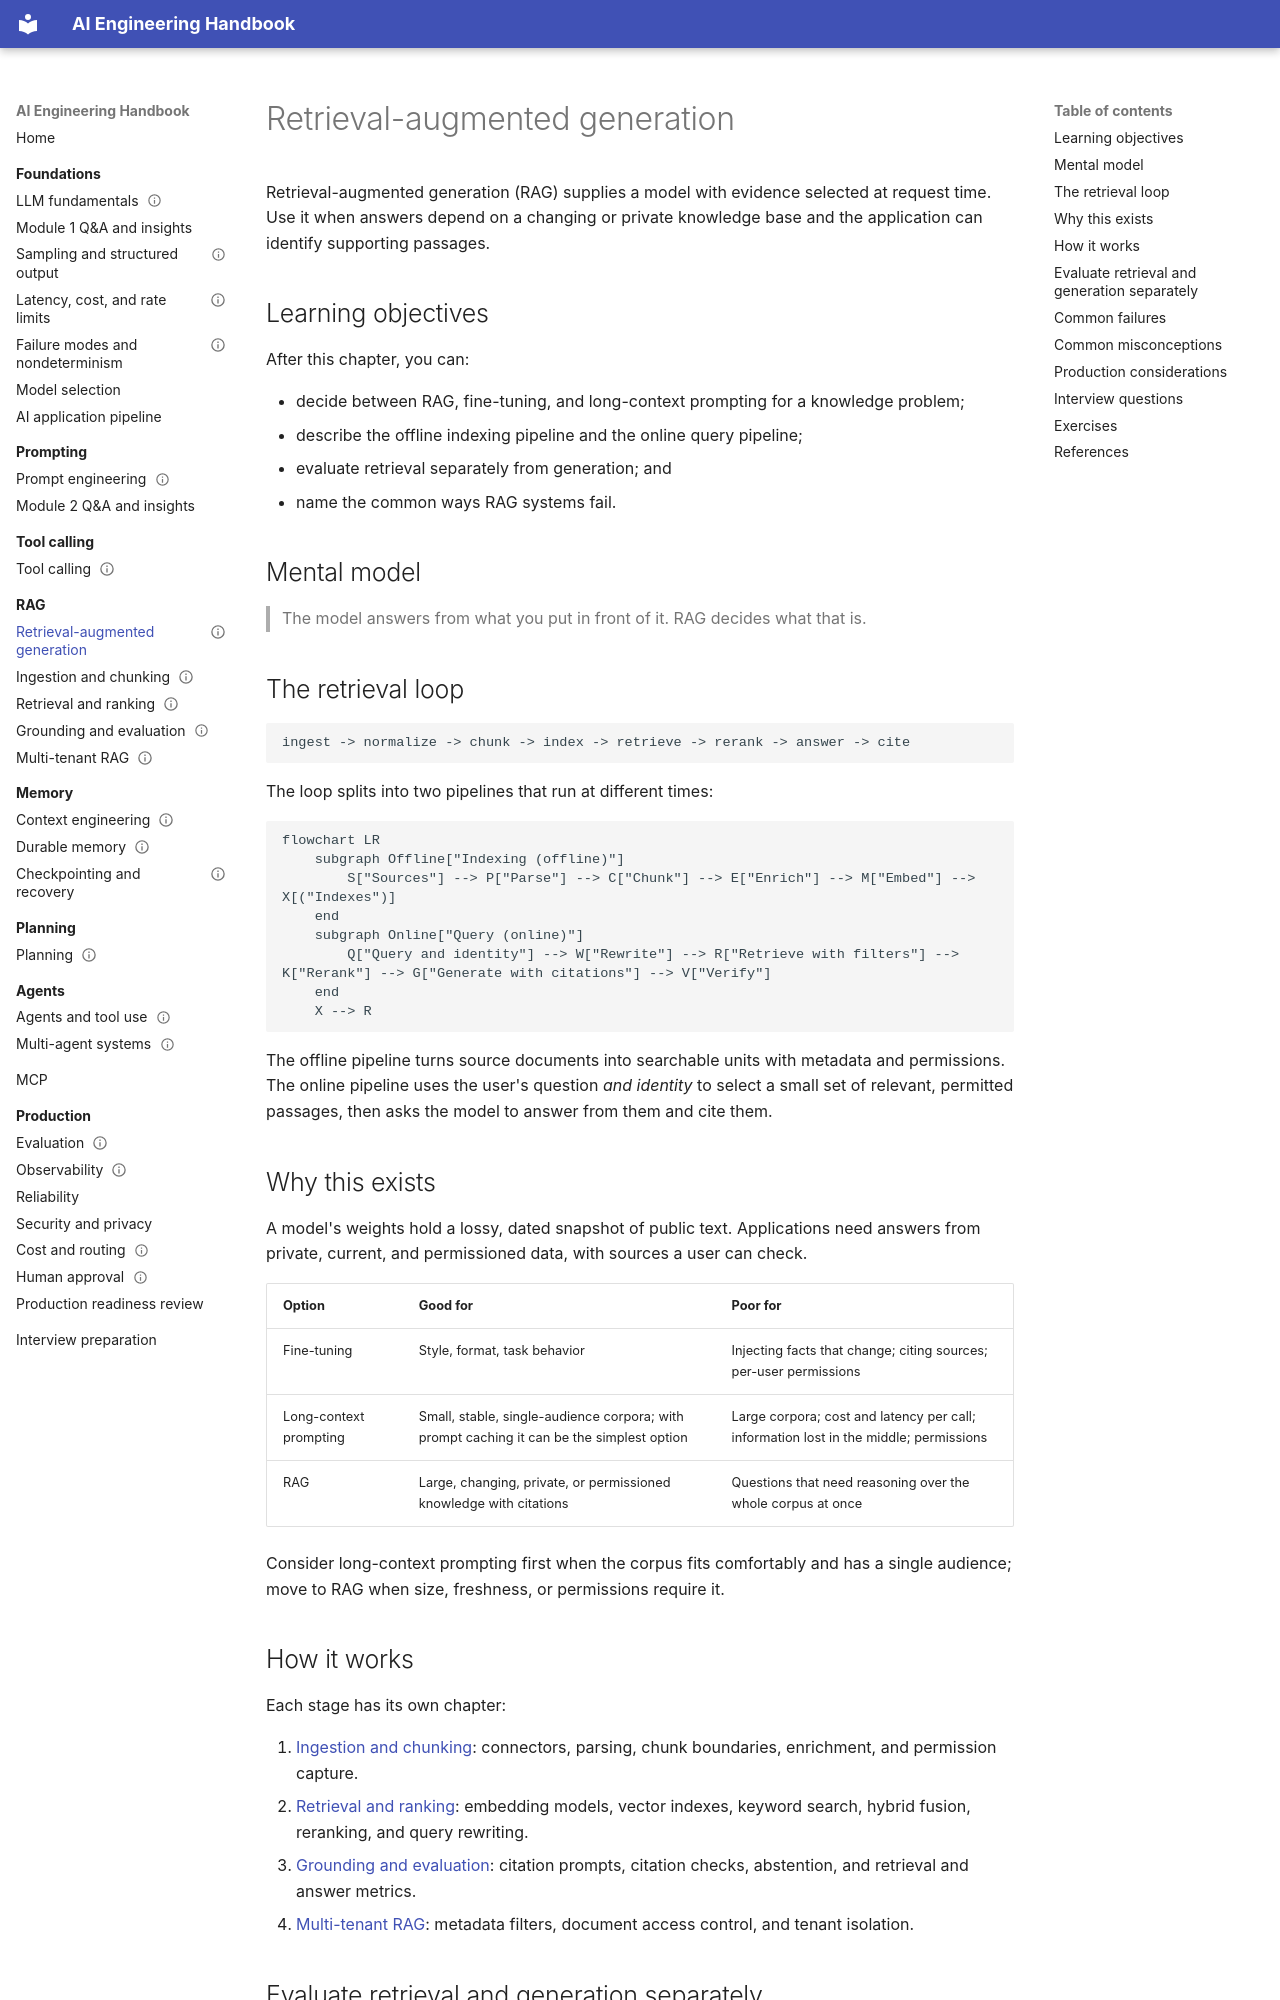

repository: Sourabhchrs93/ai-engineering-handbook · page: rag/retrieval-augmented-generation/index.html · generator: mkdocs

---
title: Retrieval-augmented generation
prerequisites:
  - LLM fundamentals
  - Prompt engineering and in-context learning
next:
  - Ingestion and chunking
difficulty: intermediate
status: draft
---

# Retrieval-augmented generation

Retrieval-augmented generation (RAG) supplies a model with evidence selected at request time. Use it when answers depend on a changing or private knowledge base and the application can identify supporting passages.

## Learning objectives

After this chapter, you can:

- decide between RAG, fine-tuning, and long-context prompting for a knowledge problem;
- describe the offline indexing pipeline and the online query pipeline;
- evaluate retrieval separately from generation; and
- name the common ways RAG systems fail.

## Mental model

> The model answers from what you put in front of it. RAG decides what that is.

## The retrieval loop

```text
ingest -> normalize -> chunk -> index -> retrieve -> rerank -> answer -> cite
```

The loop splits into two pipelines that run at different times:

```mermaid
flowchart LR
    subgraph Offline["Indexing (offline)"]
        S["Sources"] --> P["Parse"] --> C["Chunk"] --> E["Enrich"] --> M["Embed"] --> X[("Indexes")]
    end
    subgraph Online["Query (online)"]
        Q["Query and identity"] --> W["Rewrite"] --> R["Retrieve with filters"] --> K["Rerank"] --> G["Generate with citations"] --> V["Verify"]
    end
    X --> R
```

The offline pipeline turns source documents into searchable units with metadata and permissions. The online pipeline uses the user's question *and identity* to select a small set of relevant, permitted passages, then asks the model to answer from them and cite them.

## Why this exists

A model's weights hold a lossy, dated snapshot of public text. Applications need answers from private, current, and permissioned data, with sources a user can check.

| Option | Good for | Poor for |
| --- | --- | --- |
| Fine-tuning | Style, format, task behavior | Injecting facts that change; citing sources; per-user permissions |
| Long-context prompting | Small, stable, single-audience corpora; with prompt caching it can be the simplest option | Large corpora; cost and latency per call; information lost in the middle; permissions |
| RAG | Large, changing, private, or permissioned knowledge with citations | Questions that need reasoning over the whole corpus at once |

Consider long-context prompting first when the corpus fits comfortably and has a single audience; move to RAG when size, freshness, or permissions require it.

## How it works

Each stage has its own chapter:

1. [Ingestion and chunking](ingestion-and-chunking.md): connectors, parsing, chunk boundaries, enrichment, and permission capture.
2. [Retrieval and ranking](retrieval-and-ranking.md): embedding models, vector indexes, keyword search, hybrid fusion, reranking, and query rewriting.
3. [Grounding and evaluation](grounding-and-evaluation.md): citation prompts, citation checks, abstention, and retrieval and answer metrics.
4. [Multi-tenant RAG](multi-tenant-rag.md): metadata filters, document access control, and tenant isolation.
